Photos from the image-classification dataset "images" in the GitHub repository mgatlin3-gtri/FT. Its 4 classes are: diarrhea, farts, pee, poop.

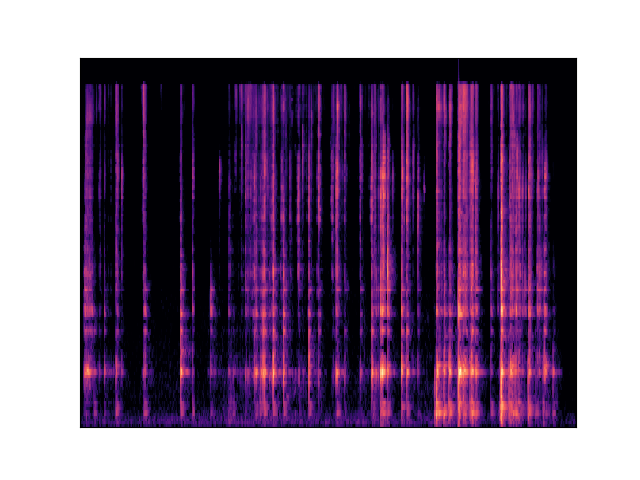
Label: diarrhea

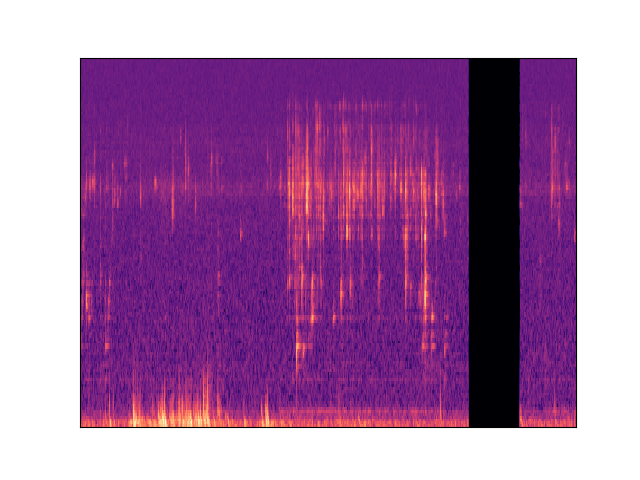
Label: pee

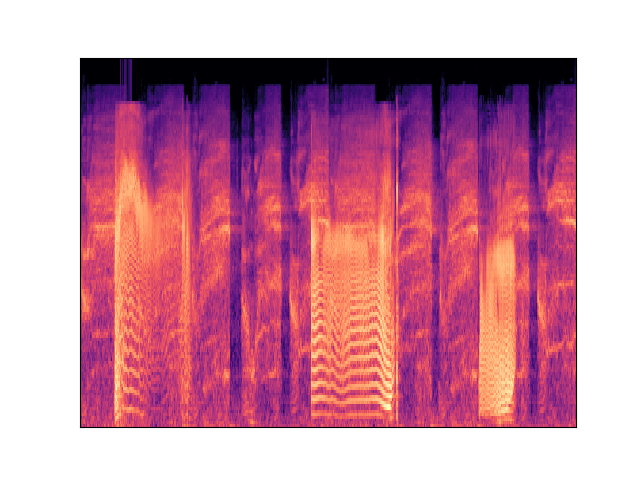
Label: farts

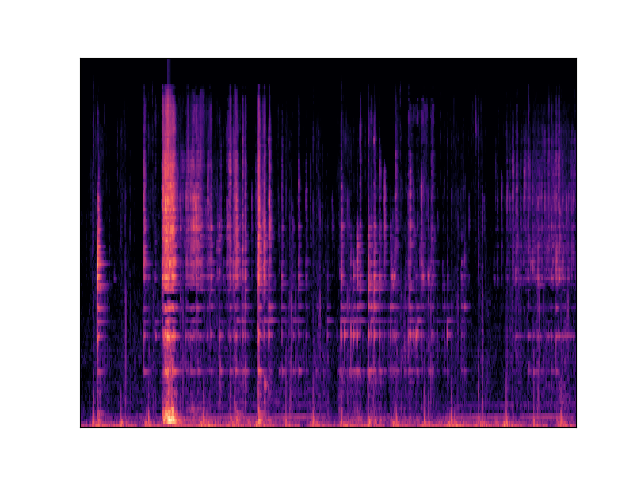
Label: diarrhea

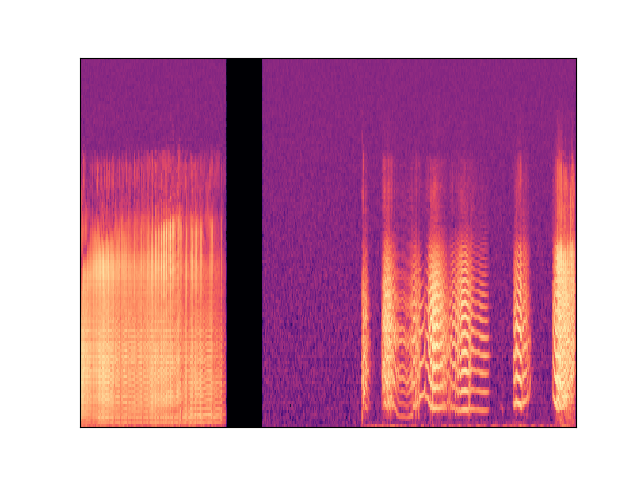
Label: farts

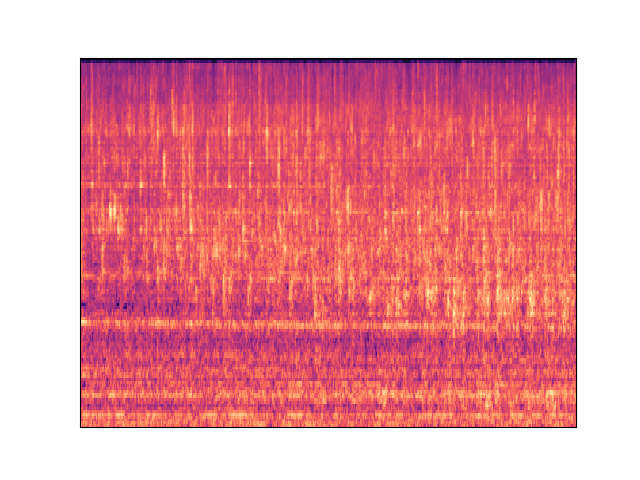
Label: pee
